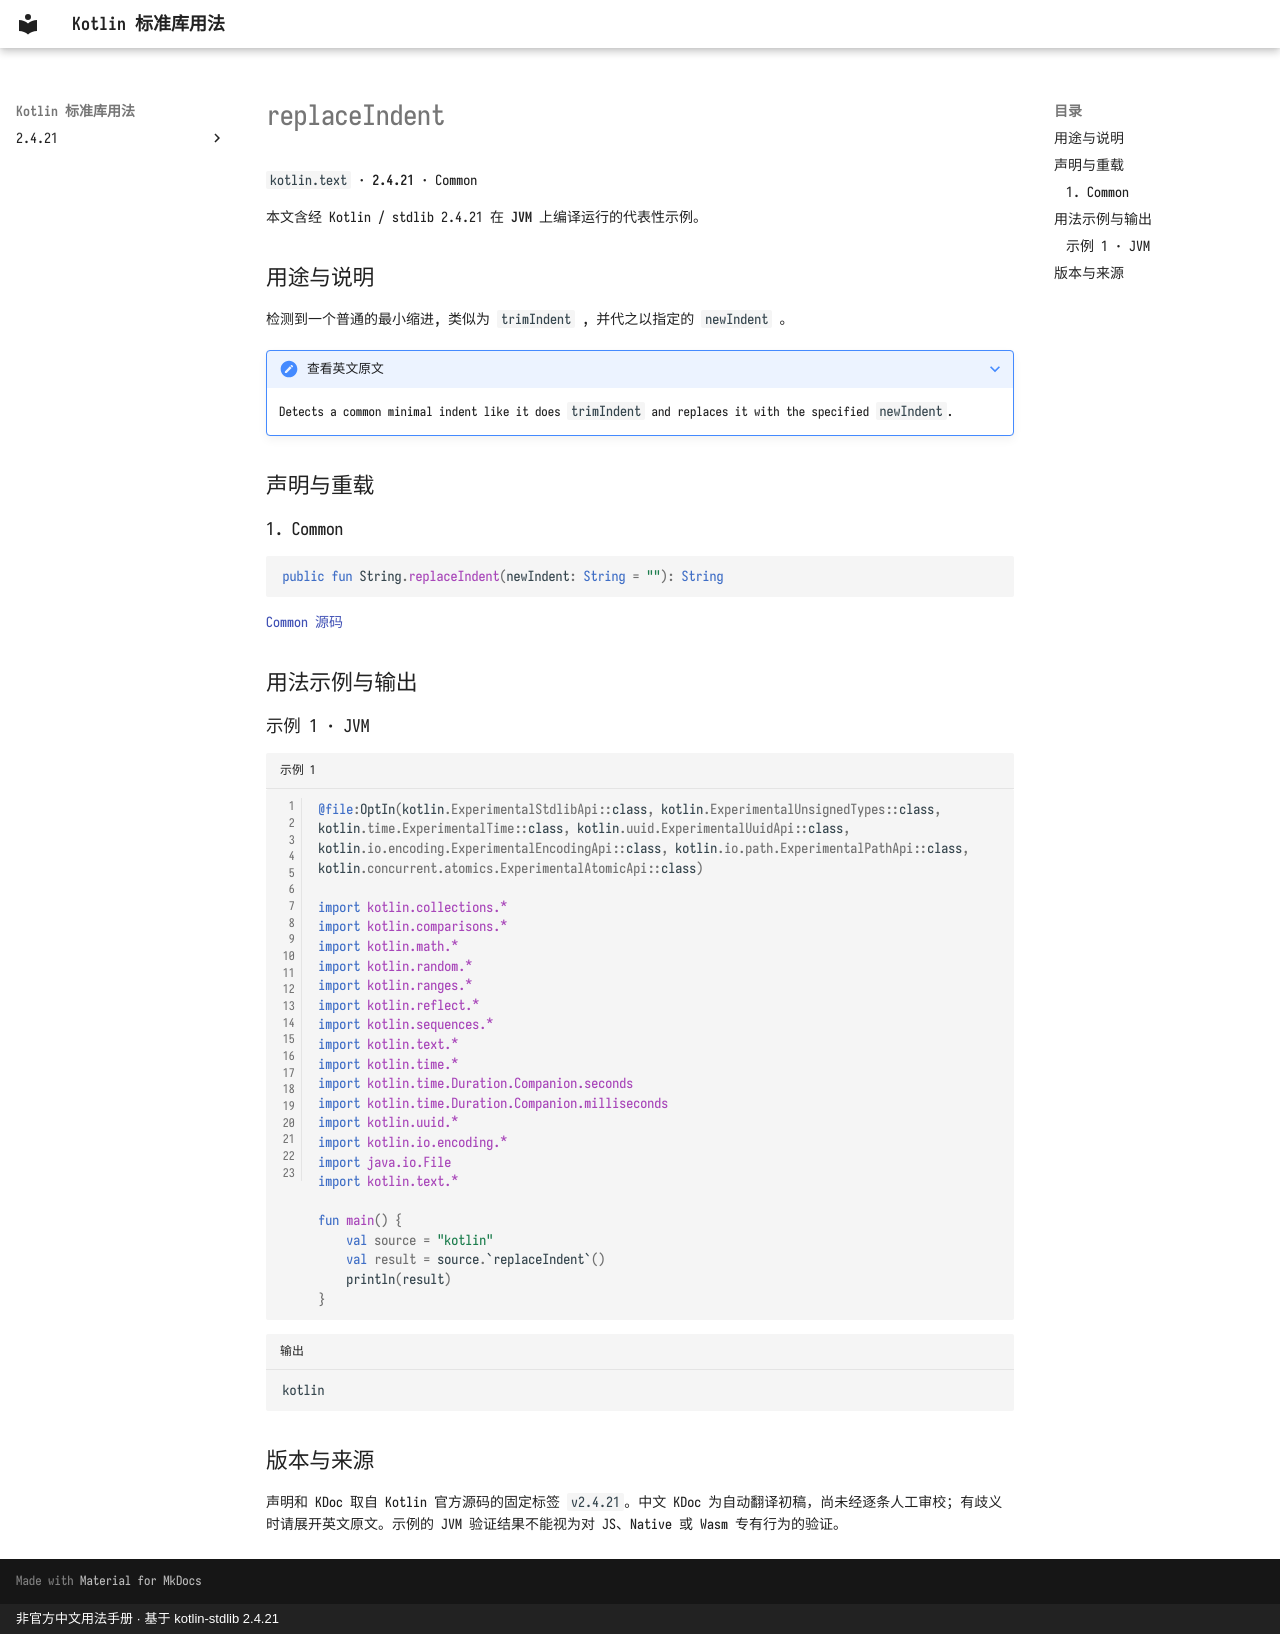

repository: oooooooko/kotlin-stdlib-docs · page: zh/api/kotlin.text/replaceindent--898a14e1/index.html · generator: mkdocs · copyright: 非官方中文用法手册 · 基于 kotlin-stdlib 2.4.21

# replaceIndent

`kotlin.text` · **2.4.21** · Common

本文含经 Kotlin / stdlib 2.4.21 在 **JVM** 上编译运行的代表性示例。

## 用途与说明

检测到一个普通的最小缩进, 类似为 `trimIndent` , 并代之以指定的 `newIndent` 。

??? note "查看英文原文"

    Detects a common minimal indent like it does `trimIndent` and replaces it with the specified `newIndent`.

## 声明与重载

### 1. Common

```kotlin
public fun String.replaceIndent(newIndent: String = ""): String
```

[Common 源码](https://github.com/JetBrains/kotlin/blob/v2.4.21/libraries/stdlib/src/kotlin/text/Indent.kt#L72)

## 用法示例与输出

### 示例 1 · JVM

```kotlin title="示例 1" linenums="1"
@file:OptIn(kotlin.ExperimentalStdlibApi::class, kotlin.ExperimentalUnsignedTypes::class, kotlin.time.ExperimentalTime::class, kotlin.uuid.ExperimentalUuidApi::class, kotlin.io.encoding.ExperimentalEncodingApi::class, kotlin.io.path.ExperimentalPathApi::class, kotlin.concurrent.atomics.ExperimentalAtomicApi::class)

import kotlin.collections.*
import kotlin.comparisons.*
import kotlin.math.*
import kotlin.random.*
import kotlin.ranges.*
import kotlin.reflect.*
import kotlin.sequences.*
import kotlin.text.*
import kotlin.time.*
import kotlin.time.Duration.Companion.seconds
import kotlin.time.Duration.Companion.milliseconds
import kotlin.uuid.*
import kotlin.io.encoding.*
import java.io.File
import kotlin.text.*

fun main() {
    val source = "kotlin"
    val result = source.`replaceIndent`()
    println(result)
}
```

```text title="输出"
kotlin
```

## 版本与来源

声明和 KDoc 取自 Kotlin 官方源码的固定标签 `v2.4.21`。中文 KDoc 为自动翻译初稿，尚未经逐条人工审校；有歧义时请展开英文原文。示例的 JVM 验证结果不能视为对 JS、Native 或 Wasm 专有行为的验证。
